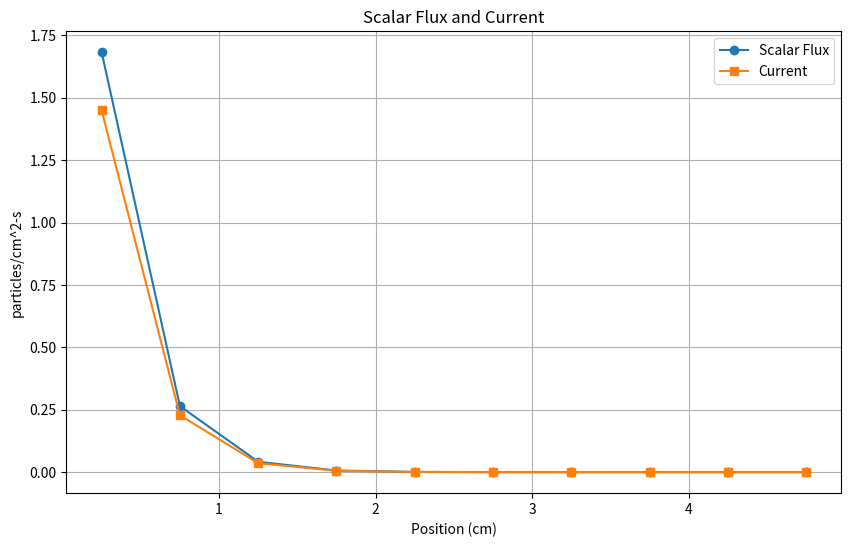

Python code for this plot:
import numpy as np
import matplotlib.pyplot as plt

# =============================================================================
# Problem parameters
# =============================================================================

# Material properties
materials = [
    {"SigmaA": 3.0, "SigmaS": 0.0},
    {"SigmaA": 0.05, "SigmaS": 0.02}
]

# Region card
reg_width = [5]  # size of region in cm
reg_N = [10]  # Number of cells per region
reg_mat = [0]  # Material index for each region
reg_S = [0]  # particles per cm^3 per region

# Method card
epsilon = 1E-7  # tolerance
phi_init = np.zeros(np.sum(reg_N))

# Angle card
quadrature_order = 4  # Gauss-Legendre order (aka number of angles to solve for. Use even-number)

# Define BCs

# "reflective", "vacuum"
left_bc = "vacuum"
right_bc = "vacuum"

# =============================================================================
# Preparation
# =============================================================================

# Angles and Weights
mus = np.polynomial.legendre.leggauss(quadrature_order)[0]
mus = mus[::-1]
weights = np.polynomial.legendre.leggauss(quadrature_order)[1]
print(f'mus = {mus}')
print(f'weights = {weights}')

# Number of regions
N_region = int(len(reg_width))
print(f'Number of Regions: {N_region}')
# Number of cell
N = int(sum(reg_N))
print(f'Number of cells: {N}')

# Allocate cell and cell-edge parameters
# ======================================

# psi[i][j] represents the angular flux at cell i and angle j
# where i is the index of the cell (from 0 to N-1)
# and j is the index of the angle (from 0 to quadrature_order - 1)

# Creating left, right, and center psi for each cell and angle combination
psi_minus_half = np.zeros((N, quadrature_order))
psi_plus_half = np.zeros((N, quadrature_order))
psi_i_m = np.zeros((N, quadrature_order))

# Creating left and right source for each cell and angle combination
S_left = np.zeros(N)
S_right = np.zeros(N)

# Initialize cross-sections and cell widths arrays
SigmaA_cells = np.zeros(N)
SigmaS_cells = np.zeros(N)
SigmaT_cells = np.zeros(N)
cell_widths = np.zeros(N)

# Calculate cross-sections and cell widths for each cell based on the assigned material
cell_idx = 0
for i, (width, num_cells, mat_idx) in enumerate(zip(reg_width, reg_N, reg_mat)):
    for j in range(num_cells):
        SigmaA_cells[cell_idx] = materials[mat_idx]["SigmaA"]
        SigmaS_cells[cell_idx] = materials[mat_idx]["SigmaS"]
        SigmaT_cells[cell_idx] = SigmaA_cells[cell_idx] + SigmaS_cells[cell_idx]
        cell_widths[cell_idx] = width / num_cells
        cell_idx += 1

# Grid Parameters
x_grid = np.zeros(N + 1)
x_grid[1:] = np.cumsum(cell_widths)
print('x_grid:', x_grid)

# Calculate midpoints of each cell
x_midpoints = (x_grid[:-1] + x_grid[1:]) / 2
print('x_midpoints:', x_midpoints)

# Assign source to each cell
for icell in range(N):
    # Determine the region index for the current cell
    region_idx = 0
    for i, num_cells in enumerate(reg_N):
        if icell < sum(reg_N[:i + 1]):
            region_idx = i
            break
    # Assign the source for the left and right sides of the cell based on its region
    S_left[icell] = reg_S[region_idx]
    S_right[icell] = reg_S[region_idx]

# =============================================================================
# Source Iteration
# =============================================================================
phi = phi_init[:]
converged = False
iterations = 0

while not converged:
    # store the old flux for convergence check
    phi_old = phi[:]

    # =====================================================================
    # Forward Sweep
    # =====================================================================

    # Set BCs
    if left_bc == "reflective":
        for m in range(int(quadrature_order / 2)):
            psi_minus_half[0][m] = psi_minus_half[0][quadrature_order - m - 1]
    psi_minus_half[0][0] = 10.0
    # Space sweep
    for icell in range(N):
        # Set isotropic source
        Q_L = 0.5 * (SigmaS_cells[icell] * phi[icell] + S_left[icell])
        Q_R = 0.5 * (SigmaS_cells[icell] * phi[icell] + S_right[icell])
        # Direction sweep
        for m in range(quadrature_order // 2):
            mu_val = mus[m]
            sigma_t = SigmaT_cells[icell]
            dx = cell_widths[icell]

            psi_L = (Q_L * dx ** 2 * sigma_t + Q_L * dx * mu_val - Q_R * dx * mu_val + 4 * dx * mu_val *
                     psi_minus_half[icell][m] * sigma_t + 6 * mu_val ** 2 * psi_minus_half[icell][m]) / (
                            dx ** 2 * sigma_t ** 2 + 4 * dx * mu_val * sigma_t + 6 * mu_val ** 2)
            psi_R = (3 * Q_L * dx * mu_val + Q_R * dx ** 2 * sigma_t + 3 * Q_R * dx * mu_val - 2 * dx * mu_val *
                     psi_minus_half[icell][m] * sigma_t + 6 * mu_val ** 2 * psi_minus_half[icell][m]) / (
                            dx ** 2 * sigma_t ** 2 + 4 * dx * mu_val * sigma_t + 6 * mu_val ** 2)
            # update psi
            if icell < N - 1:
                psi_minus_half[icell + 1][m] = psi_R

            # Update psi_plus_half for the final cell
            if icell == N - 1:
                psi_plus_half[icell][m] = psi_R
            psi_i_m[icell, m] = psi_L * (x_grid[icell + 1] - x_midpoints[icell]) / dx + psi_R * (
                    x_midpoints[icell] - x_grid[icell]) / dx  # Update psi_center

    # =====================================================================
    # Backward Sweep
    # =====================================================================

    # BC
    if right_bc == "reflective":
        for m in range(int(quadrature_order / 2), quadrature_order):
            psi_plus_half[-1][m] = psi_plus_half[-1][quadrature_order - m - 1]
    psi_plus_half[-1][-1] = 0.0
    # Space sweep
    for icell in range(N - 1, -1, -1):  # Reverse order
        # Set isotropic source (zero for now)
        Q_L = 0.5 * (SigmaS_cells[icell] * phi[icell] + S_left[icell])
        Q_R = 0.5 * (SigmaS_cells[icell] * phi[icell] + S_right[icell])
        # Direction sweep for negative mu values
        for m in range(quadrature_order // 2, quadrature_order):  # Second half of mus
            mu_val = mus[m]
            sigma_t = SigmaT_cells[icell]
            dx = cell_widths[icell]

            psi_L = (Q_L * dx ** 2 * sigma_t - 3 * Q_L * dx * mu_val - 3 * Q_R * dx * mu_val + 2 * dx * mu_val *
                     psi_plus_half[icell][m] * sigma_t + 6 * mu_val ** 2 * psi_plus_half[icell][m]) / (
                            dx ** 2 * sigma_t ** 2 - 4 * dx * mu_val * sigma_t + 6 * mu_val ** 2)
            psi_R = (Q_L * dx * mu_val + Q_R * dx ** 2 * sigma_t - Q_R * dx * mu_val - 4 * dx * mu_val *
                     psi_plus_half[icell][m] * sigma_t + 6 * mu_val ** 2 * psi_plus_half[icell][m]) / (
                            dx ** 2 * sigma_t ** 2 - 4 * dx * mu_val * sigma_t + 6 * mu_val ** 2)
            # Update psi
            if icell > 0:
                psi_plus_half[icell - 1][m] = psi_L
            psi_minus_half[icell][m] = psi_L
            psi_i_m[icell][m] = psi_L * (x_grid[icell + 1] - x_midpoints[icell]) / dx + \
                                psi_R * (x_midpoints[icell] - x_grid[icell]) / dx
    # =====================================================================
    # Update flux
    # =====================================================================

    # Update phi
    phi_new = np.zeros(N)  # initialize the new phi array

    for icell in range(N):
        # Sum up the contributions of all angles, weighted by their corresponding weights
        phi_new[icell] = np.dot(psi_i_m[icell, :], weights)

    # Check for convergence by ensuring all differences are within the tolerance
    if np.all(np.abs(phi_new - phi_old) < epsilon):
        converged = True

    phi[:] = phi_new  # update phi with the new values
    iterations += 1

print(f'total number of iterations: {iterations}')

# Calculate the current
J = np.zeros(N)

# Calculate the neutron current using centered values
for icell in range(N):
    J[icell] = np.dot(psi_i_m[icell, :], mus * weights)

# Plot the Scalar flux
plt.figure(figsize=(10, 6))
plt.plot(x_midpoints, phi, 'o-', label='Scalar Flux')
plt.plot(x_midpoints, J, 's-', label='Current')
plt.title('Scalar Flux and Current')
plt.xlabel('Position (cm)')
plt.ylabel('particles/cm^2-s')
plt.grid(True)
plt.legend()
plt.show()
